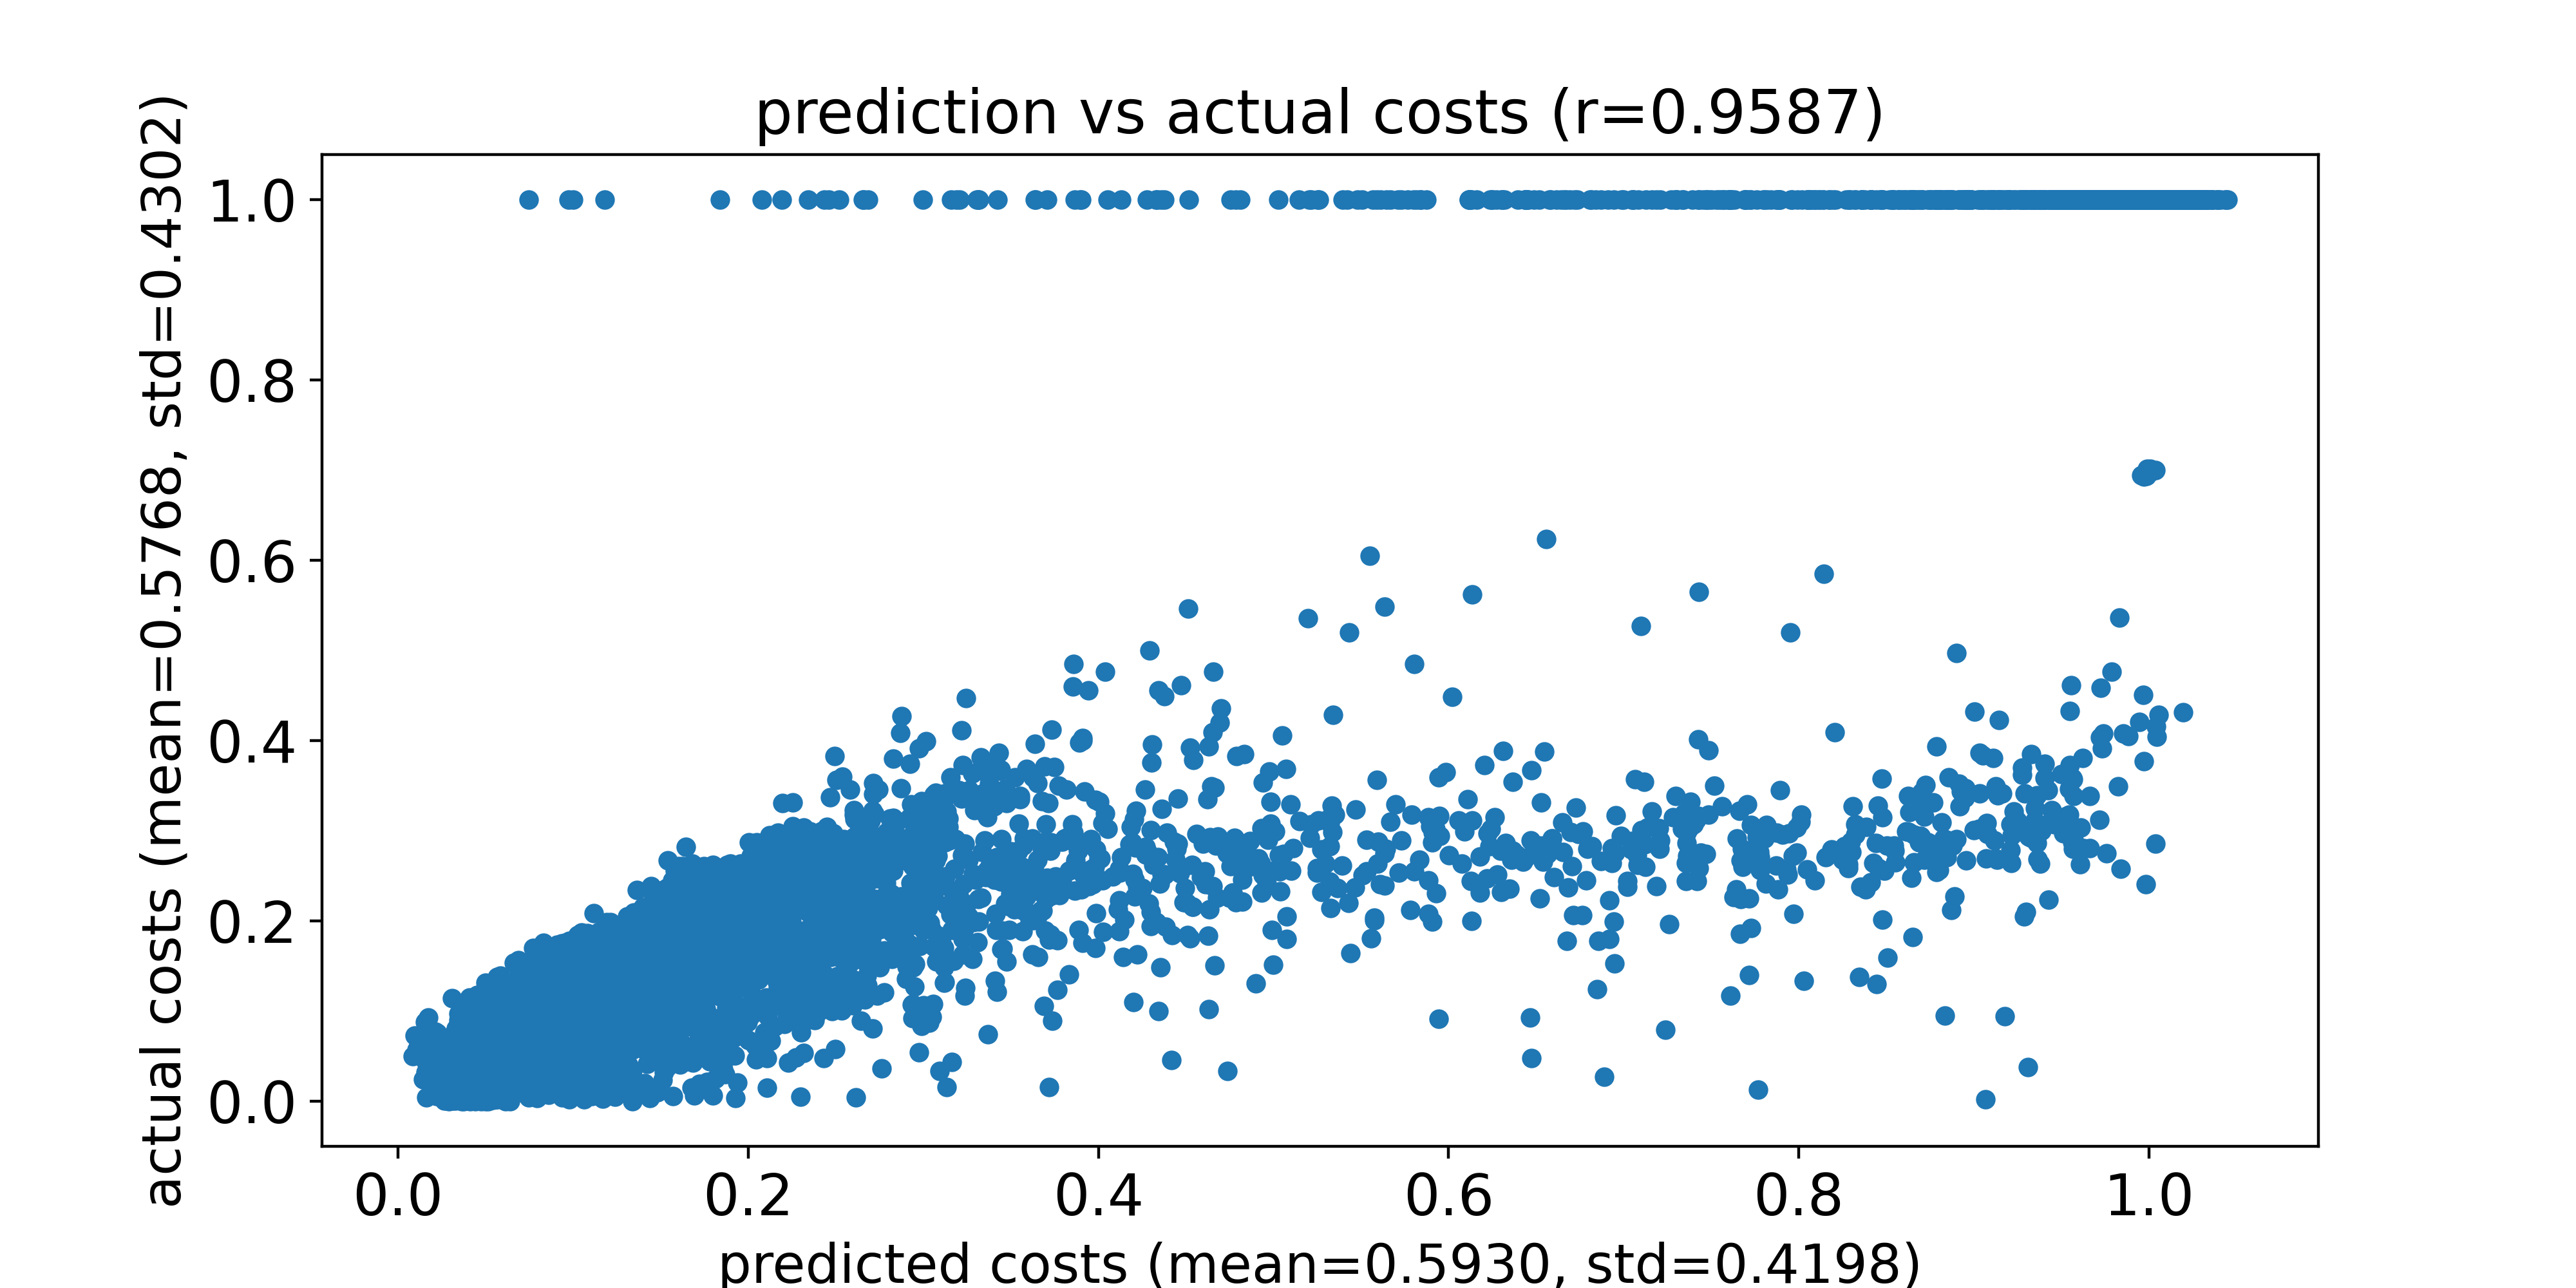

Data behind this chart, as committed beside it:
predicted costs, actual costs
0.09015, 0.07879
0.1177, 0.1538
0.129, 0.1619
0.1196, 0.1844
0.1304, 0.1759
0.1208, 0.1538
0.1199, 0.1676
0.133, 0.01025
0.1301, 0.1822
0.1466, 0.04943
0.1511, 0.02364
0.1439, 0.003884
0.1292, 0.1941
0.1279, 0.1347
0.121, 0.1602
0.1365, 0.1733
0.1314, 0.184
0.1159, 0.1704
0.1579, 0.05286
0.1326, 0.1837
0.1408, 0.0203
0.1315, 0.1889
0.1389, 0.1985
0.1379, 0.2014
0.1162, 0.1751
0.1357, 0.008225
0.1401, 0.1131
0.1497, 0.1619
0.1322, 0.1578
0.138, 0.1414
0.1233, 0.1358
0.1235, 0.1772
0.1359, 0.1816
0.1477, 0.06661
0.1412, 0.1848
0.1469, 0.168
0.1293, 0.02382
0.1077, 0.161
0.1315, 0.09219
0.1494, 0.2187
0.1248, 0.1835
0.1317, 0.03999
0.1301, 0.1387
0.114, 0.1574
0.1453, 0.1524
0.1261, 0.1564
0.1119, 0.1438
0.14, 0.1815
0.1055, 0.1465
0.1368, 0.1814
0.1428, 0.2097
0.1364, 0.2346
0.1364, 0.1841
0.1452, 0.1737
0.1249, 0.1726
0.1142, 0.1409
0.1715, 0.07958
0.1523, 0.209
0.1193, 0.05113
0.1377, 0.1558
... 9,940 more rows
